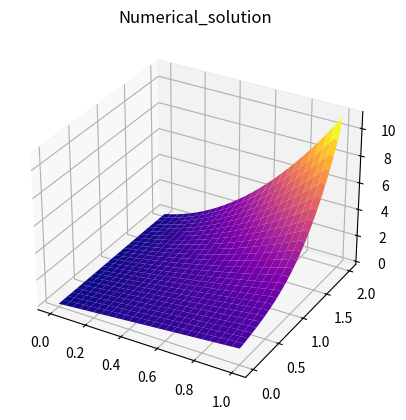
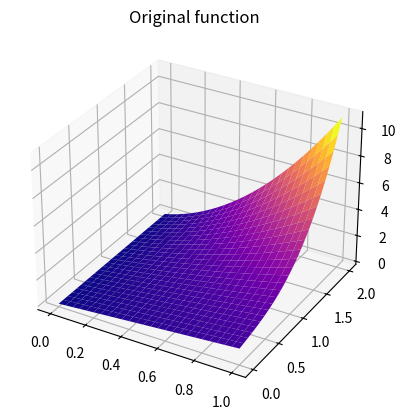
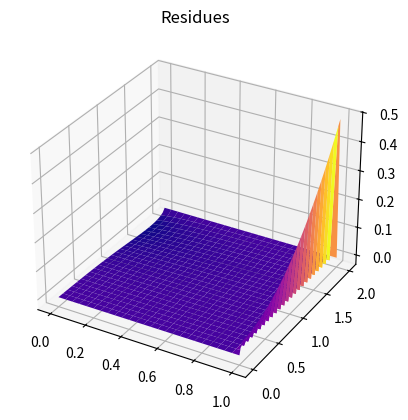

These charts were generated, in order, by the following Python code:
# Решение краевой задачи
# -u'' + qu = f на x на (a1,b1); y на (a2,b2)
# phi1=u(x,a2)=x; phi2=u(a1,y)=y^3+1+y
# phi3=u(x,b2)=8x^2+x+2x; phi4=(u-du/dx)(b1,y)=-1-y

# Решается модельная задача с известным
# решением u(x)= x^2y^3+x+xy; q(x)= 1
# В этом случае: f(x)=x^2*y^3+x+xy-2y^3-6yx^2


# Здесь q(x) >= 0 на (a,b) ???????????????????????/
# %%
import matplotlib.pyplot as plt
import numpy as np

a1 = 0
b1 = 1
a2 = 0
b2 = 2

# кол-во промежутков по Ox
n = 50
# шаг по Ox
h1 = (b1 - a1) / n

# кол-во промежутков по Oy
m = 50
# шаг по Oy
h2 = (b2 - a2) / m

q = 1


def f(x, y):
    return x ** 2 * (y ** 3) + x + x * y - 2 * (y ** 3) - 6 * y * (x ** 2)


def phi1(x, y):
    return x


def phi2(x, y):
    return y ** 3 + 1 + y


def phi3(x, y):
    return 8 * (x ** 2) + x + 2 * x


def phi4(x, y):
    return -1 - y


def phi(x, y):
    if y == a2:
        return phi1(x, y)
    elif x == b1:
        return phi2(x, y)
    elif y == b2:
        return phi3(x, y)
    elif x == a1:
        return phi4(x, y)
    else:
        raise IOError("Error in phi")


# %%
# формирование матрицы A и правой части b СЛАУ Au=b
A = np.zeros((n * (m - 1), n * (m - 1)))
B = np.zeros((n * (m - 1), 1))

a = 2 / (h1 * h1) + 2 / (h2 * h2)
b = -1 / (h1 * h1)
c = -1 / (h2 * h2)
d = 1 / h1
for i in range(n * (m - 1)):
    x = a1 + (i % n) * h1
    y = a2 + (int(i / m) + 1) * h2
    if i % n == 0:
        A[i, i] = 1 + d
        A[i, i + 1] = -d
        B[i] = phi(x, y)
    elif i % n == n - 1:
        A[i, i] = a + q
        A[i, i - 1] = b
        B[i] = f(x, y) - b * phi(b1, y)
        if i + n < n * (m - 1):
            A[i, i + n] = c
        else:
            B[i] -= c * phi(x, b2)
        if i - n > 0:
            A[i, i - n] = c
        else:
            B[i] -= c * phi(x, a2)
    else:
        A[i, i] = a + q
        A[i, i - 1] = b
        A[i, i + 1] = b
        B[i] = f(x, y)
        if i + n < n * (m - 1):
            A[i, i + n] = c
        else:
            B[i] -= c * phi(x, b2)
        if i - n > 0:
            A[i, i - n] = c
        else:
            B[i] -= c * phi(x, a2)

U = np.linalg.solve(A, B)
u = np.zeros((m - 1, n))
for i in range(m - 1):
    for j in range(n):
        u[i, j] = U[i * n + j]

# print(u)
Phi2 = np.array([[phi2(a1, a2 + i * h2) for i in range(m - 1)]]).T
# print(Phi2)
u = np.c_[u, Phi2]
# The resulting function
u = np.r_[np.array([[phi1(a1 + i * h1, a2) for i in range(n + 1)]]), u, np.array(
    [[phi3(a1 + i * h1, a2) for i in range(n + 1)]])]
print("The resulting function", u)


# %% Check
def u_t(x, y):
    return x ** 2 * (y ** 3) + x + x * y


u_t_d = np.zeros((m + 1, n + 1))

for i in range(m + 1):
    for j in range(n + 1):
        u_t_d[i, j] = u_t(a1 + h1 * j, a2 + h2 * i)

# print(u_t_d)

MSE = (abs(u_t_d - u) ** 2).sum() / ((n + 1) * (m + 1))
print("MSE: ", MSE)

X = np.linspace(a1, b1, n + 1)
Y = np.linspace(a2, b2, m + 1)
X, Y = np.meshgrid(X, Y)

fig = plt.figure()
ax = fig.add_subplot(projection='3d')
# The resulting function
ax.plot_surface(X, Y, u, cmap='plasma')
plt.title("Numerical_solution")
plt.savefig("Numerical_solution.png")
plt.show()

# Original function
fig = plt.figure()
ax = fig.add_subplot(projection='3d')
ax.plot_surface(X, Y, u_t(X, Y), cmap='plasma')
plt.title("Original function")
plt.savefig("Original_function.png")
plt.show()

fig = plt.figure()
ax = fig.add_subplot(projection='3d')
ax.plot_surface(X, Y, u_t(X, Y) - u, cmap='plasma')
plt.title("Residues")
plt.savefig("Residues.png")
plt.show()
